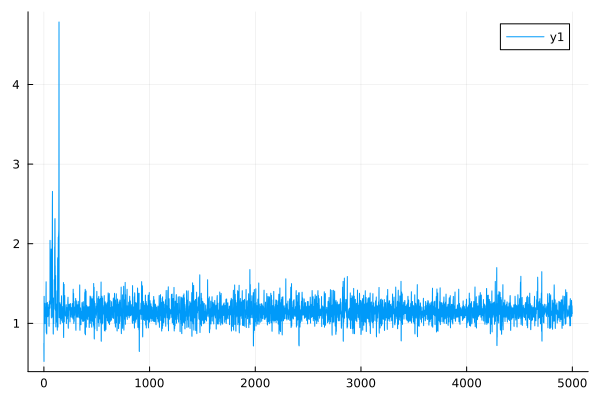

Values plotted in this chart, from the file beside it:
0	0.7495067017123954
1	0.5215
2	1.339
3	1.103
4	1.193
5	1.19
6	1.16
7	1.161
8	1.252
9	1.251
10	1.007
11	0.9949
12	1.204
13	1.201
14	1.169
15	1.142
16	1.198
17	1.187
18	1.108
19	1.087
20	1.381
21	1.522
22	0.9248
23	0.8832
24	1.255
25	1.248
26	0.867
27	0.8667
28	1.129
29	1.077
30	1.119
31	1.113
32	1.239
33	1.261
34	1.195
35	1.142
36	1.098
37	1.084
38	1.157
39	1.148
40	1.197
41	1.199
42	1.203
43	1.182
44	1.13
45	1.096
46	1.233
47	1.236
48	0.9693
49	0.9629
50	1.128
51	1.105
52	1.28
53	1.278
54	1.252
55	1.187
56	1.235
57	1.194
58	2.043
59	1.84
60	1.246
... 4,940 more rows
